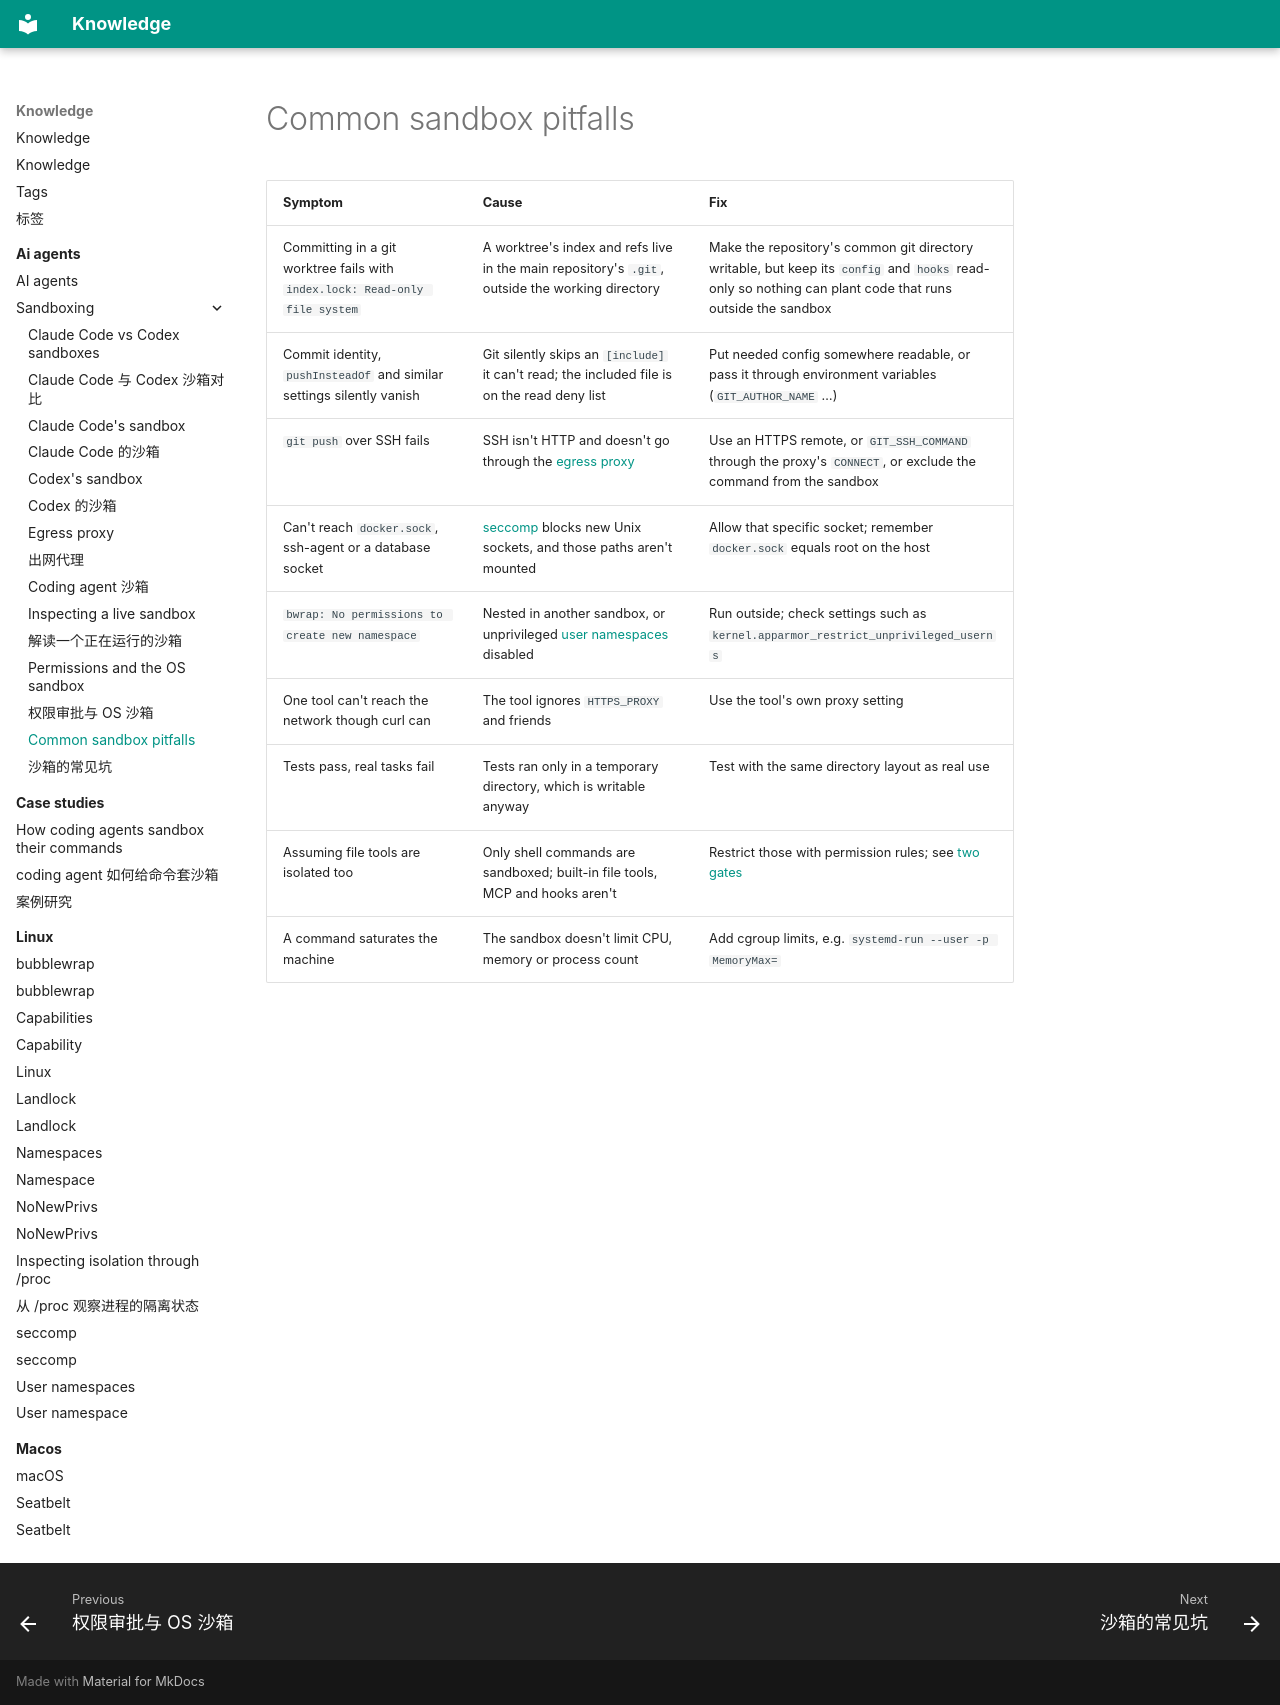

repository: alvingaopro/knowledge · page: ai-agents/sandboxing/pitfalls/index.html · generator: mkdocs

---
title: Common sandbox pitfalls
description: Typical failures inside agent sandboxes, their causes and fixes
type: reference
tags: [ai-agents, sandbox, debugging]
created: 2026-11-06
updated: 2026-11-06
---

| Symptom | Cause | Fix |
| --- | --- | --- |
| Committing in a git worktree fails with `index.lock: Read-only file system` | A worktree's index and refs live in the main repository's `.git`, outside the working directory | Make the repository's common git directory writable, but keep its `config` and `hooks` read-only so nothing can plant code that runs outside the sandbox |
| Commit identity, `pushInsteadOf` and similar settings silently vanish | Git silently skips an `[include]` it can't read; the included file is on the read deny list | Put needed config somewhere readable, or pass it through environment variables (`GIT_AUTHOR_NAME` …) |
| `git push` over SSH fails | SSH isn't HTTP and doesn't go through the [egress proxy](egress-proxy.md) | Use an HTTPS remote, or `GIT_SSH_COMMAND` through the proxy's `CONNECT`, or exclude the command from the sandbox |
| Can't reach `docker.sock`, ssh-agent or a database socket | [seccomp](../../linux/seccomp.md) blocks new Unix sockets, and those paths aren't mounted | Allow that specific socket; remember `docker.sock` equals root on the host |
| `bwrap: No permissions to create new namespace` | Nested in another sandbox, or unprivileged [user namespaces](../../linux/user-namespaces.md) disabled | Run outside; check settings such as `kernel.apparmor_restrict_unprivileged_userns` |
| One tool can't reach the network though curl can | The tool ignores `HTTPS_PROXY` and friends | Use the tool's own proxy setting |
| Tests pass, real tasks fail | Tests ran only in a temporary directory, which is writable anyway | Test with the same directory layout as real use |
| Assuming file tools are isolated too | Only shell commands are sandboxed; built-in file tools, MCP and hooks aren't | Restrict those with permission rules; see [two gates](permissions-vs-sandbox.md) |
| A command saturates the machine | The sandbox doesn't limit CPU, memory or process count | Add cgroup limits, e.g. `systemd-run --user -p MemoryMax=` |
